Photos from the image-classification dataset "data" in the GitHub repository htthao12/benhcay. Its 7 classes are: anthracnose, aphids, healthy, powdery mildew, rust, scorch sunburn, yellowing wilt.

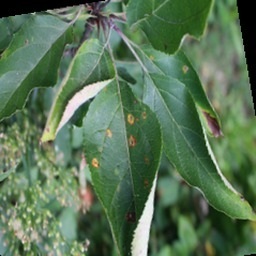
Label: rust

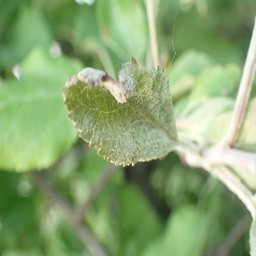
Label: powdery mildew

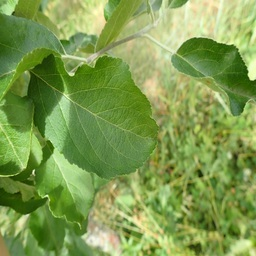
Label: healthy

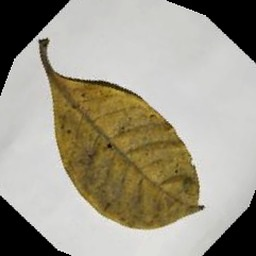
Label: yellowing wilt

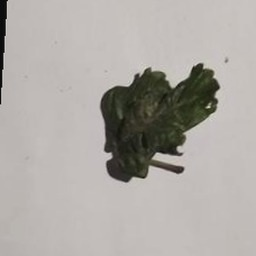
Label: scorch sunburn

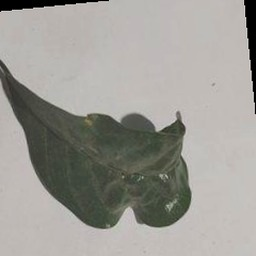
Label: aphids
